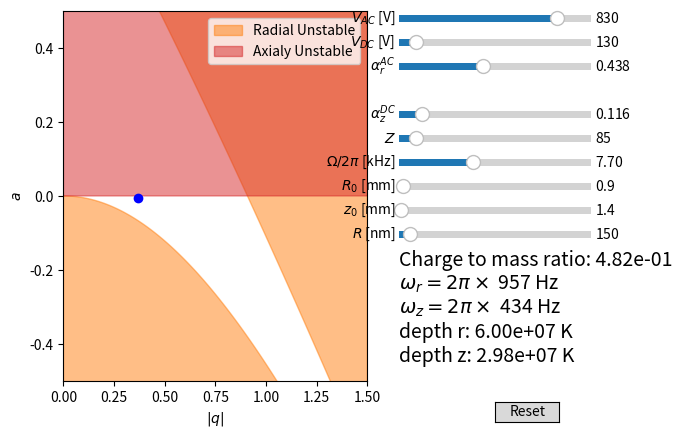

Python code for this plot:
#!/usr/bin/env python3
# -*- coding: utf-8 -*-

# =============================================================================
# Hope is to have code that will decide if the trap is stable or not based on the
# given experimental parameters
# The stable region comes from stable solutions to the Mathieu equations
# =============================================================================



import numpy as np
import matplotlib.pyplot as plt
from scipy.constants import elementary_charge as e
from scipy.constants import pi, Boltzmann
from scipy.special import mathieu_a, mathieu_b, mathieu_cem, mathieu_sem
from numpy import cos, sin, sqrt, exp

# The x axis of the plots
q_axis = np.linspace(0,1.5 ,1001)


# Initial Parameters
iRadius = 150e-9 # Particle radius m
density = 2000 # particle density kg/m^3
mass = lambda R: density*4*pi*(R)**3/3
imass = mass(iRadius) # mass kg

# Geometric parameters, recall alpha_r = (alpha_x+alpha_y)/2
ialpha_rAC = 0.4378 #0.93/2 #0.4865 #0.3622 #
#ialpha_zAC = 0.1040 #0.0281 #1 #
ialpha_zDC = 0.1162 #0.38/2 #0.2070 #0.0933 #0.38/2 #

iZ = 85#9.85e-6 # charge number
iRF_Freq = 7.7e3 #0.8e3 # # RF Voltage frequencey Hz
iOmega = 2*pi *iRF_Freq
ir0 = 1.8e-3/2 #0.5e-3 #04.00e-3 # # distacne to pole from trap centre in m
iz0 = 2.8e-3/2 #1.15e-3 #16.653e-3 # # distance to end caps from trap centre m
iVac = 830 #450 # # RF voltage V
iVdc = 130 #300 # # DC volatage V

# Now start on the params q and a

def a_r(Z,alpha,V,z0,Omega,Radius):
    """
    Finds the a_r parameter

    Parameters
    ----------
    Z : INTEGER
        The number of elementry charges on the particle.
    alpha : FLOAT
        The geometric factor alpha_zDC.
    V : FLOAT
        The voltage amplitude on the end caps in V.
    z0 : FLOAT
        The distance from the centre of the trap to the end cap in m.
    Omega : FLOAT
        The angluar RF frequency in Rad/s.
    Radius : FLOAT
        The radius of the particle in m.

    Returns
    -------
    FLAOT
        The value of a_r.

    """
    Q = (alpha*V)/(z0**2)
    return -((4*Z*e*Q)/(mass(Radius)*Omega**2))



def q_r(Z,alpha,V,r0,Omega,Radius):
    """
    Finds the a_r parameter

    Parameters
    ----------
    Z : INTEGER
        The number of elementry charges on the particle.
    alpha : FLOAT
        The geometric factor alpha_rAC.
    V : FLOAT
        The voltage amplitude on the RF electrodes.
    r0 : FLOAT
        The distance from the centre of the trap to the RF electrodes in m.
    Omega : FLOAT
        The angular RF frequency in Rad/s.
    Radius : FLOAT
        The radius of the particle in m.

    Returns
    -------
    FLAOT
        The value of a_r.

    """
    Q = (alpha*V)/(r0**2)
    return ((4*Z*e*Q)/(mass(Radius)*Omega**2))



def omega_i(Omega,q,a):
    """
    Finds the trap frequancy in the i direction

    Parameters
    ----------
    Omega: FLOAT
        The angular RF frequancy in Rad/s.
    q : FLOAT
        The value of the q parameter for the relevant axis.
    a : FLAOT
        The value of the a parameter for the relevant axis.

    Returns
    -------
    Float
        The trap frequancy.

    """
    
    return (Omega/2)*sqrt((q**2/2) + a)

def trap_depth(mass,omega,d0):
    """
    

    Parameters
    ----------
    mass : FLAOT
        The mass of the trapped object in kg.
    omega : FLOAT
        The trap frequency in the given axis.
    d0 : FLOAT
        The distance from the trap centre the the relevant electrode.

    Returns
    -------
    FLOAT
        The trap depth in the given axis in K.

    """

    return mass*omega**2*d0**2/Boltzmann


from matplotlib.widgets import Button, Slider

# Create the figure 
fig, ax= plt.subplots()

ax.set_xlim(0,1.5)
ax.set_ylim(-0.5,0.5)
ax.set_xlabel('$|q|$')
ax.set_ylabel('$a$')

# q_conversion = (ialpha_zAC/ialpha_rAC)*(ir0/iz0)**2

# Set up initial excludion regions
ExcludeR1 = ax.fill_between(q_axis,+mathieu_a(0,q_axis),  y2=-10,color='tab:orange',alpha=0.5,label='Radial Unstable')
ExcludeR2 = ax.fill_between(q_axis,+mathieu_b(1,q_axis),  y2=+10,color='tab:orange',alpha=0.5)
ExcludeZ1 = ax.fill_between(q_axis,[0 for i in q_axis],   y2=+10,color='tab:red',   alpha=0.5,label='Axialy Unstable')
#ExcludeZ1 = ax.fill_between(q_axis,-mathieu_a(0,q_axis*q_conversion)/2,y2=+10,color='tab:red',alpha=0.5,label='Axialy Unstable')
#ExcludeZ2 = ax.fill_between(q_axis,-mathieu_b(1,q_axis*q_conversion)/2,y2=-10,color='tab:red',alpha=0.5)
#ExcludeR3 = ax.fill_between(q_axis,-(q_axis*q_conversion)**2/4,y2=-10,color='tab:orange',alpha=0.5)

# The q and a values of the point in the r axis
qr_val = q_r(iZ,ialpha_rAC,iVac,ir0,iOmega,iRadius)
ar_val = a_r(iZ,ialpha_zDC,iVdc,iz0,iOmega,iRadius)

# The q and a vals of the point in the z axis
#qz_val = qr_val*q_conversion
#az_val = ar_val*(-2)

# The point plotted in the stability diagram
point = ax.scatter(qr_val,ar_val,color='b')

omega_r_val = omega_i(iOmega,qr_val,ar_val)
Qz = ialpha_zDC*iVdc/(iz0**2)
omega_z_val = sqrt(2*iZ*e*Qz/imass)#omega_i(iOmega,qz_val,az_val)#(iOmega/2)*sqrt(abs(az_val))#
CtM = plt.gcf().text(0.65,0.35,f'Charge to mass ratio: {e*iZ/imass:.2e}',fontsize=14)
omega_r = plt.gcf().text(0.65,0.30,f'$\\omega_r = 2\\pi \\times$ {omega_r_val/(2*pi):.0f} Hz',fontsize=14)
omega_z = plt.gcf().text(0.65,0.25,f'$\\omega_z = 2\\pi \\times$ {omega_z_val/(2*pi):.0f} Hz',fontsize=14)
depth_r = plt.gcf().text(0.65,0.20,f'depth r: {trap_depth(imass,omega_r_val,ir0):.2e} K',fontsize=14)
depth_z = plt.gcf().text(0.65,0.15,f'depth z: {trap_depth(imass,omega_z_val,iz0):.2e} K',fontsize=14)


ax.legend()

# adjust the main plot to make room for the sliders
fig.subplots_adjust(right=0.6)

# Now add all the sliders
# Slider for AC voltage
axVac = fig.add_axes([0.65, 0.85, 0.3, 0.03])
Vac_slider = Slider(
    ax=axVac,
    label='$V_{AC}$ [V]',
    valmin=50,
    valmax=1000,
    valinit=iVac
)
# Slider for DC voltage
axVdc= fig.add_axes([0.65, 0.8, 0.3, 0.03])
Vdc_slider = Slider(
    ax=axVdc,
    label='$V_{DC}$ [V]',
    valmin=50,
    valmax=1000,
    valinit=iVdc
    )
# Slider for alpha_rac
axar_AC= fig.add_axes([0.65, 0.75, 0.3, 0.03])
arAC_slider = Slider(
    ax=axar_AC,
    label='$\\alpha_r^{AC}$',
    valmin=0,
    valmax=1,
    valinit=ialpha_rAC
)

# =============================================================================
# # Slider for alpha_zac
# axaz_AC= fig.add_axes([0.65, 0.7, 0.3, 0.03])
# azAC_slider = Slider(
#     ax=axaz_AC,
#     label='$\\alpha_z^{AC}$',
#     valmin=0,
#     valmax=1,
#     valinit=ialpha_zAC
# )
# =============================================================================

# Slider for alpha_zdc
axaz_DC= fig.add_axes([0.65, 0.65, 0.3, 0.03])
azDC_slider = Slider(
    ax=axaz_DC,
    label='$\\alpha_z^{DC}$',
    valmin=0,
    valmax=1,
    valinit=ialpha_zDC
)
# Slider for charges
axZ= fig.add_axes([0.65, 0.6, 0.3, 0.03])
Z_slider = Slider(
    ax=axZ,
    label='$Z$',
    valmin=1,
    valmax=1000,
    valstep=1,
    valinit=iZ
)
# Slider for Omega
axRF_Freq= fig.add_axes([0.65, 0.55, 0.3, 0.03])
RF_Freq_slider = Slider(
    ax=axRF_Freq,
    label='$\\Omega/2\pi$ [kHz]',
    #valstep=np.logspace(0,6,101),
    valmin=0.01,
    valmax=20,
    valinit=iRF_Freq/1e3
)

# Slider for r0
axr0= fig.add_axes([0.65, 0.5, 0.3, 0.03])
r0_slider = Slider(
    ax=axr0,
    label='$R_0$ [mm]',
    valmin=0.5,
    valmax=20,
    valinit=ir0/1e-3
)
# Slider for z0
axz0= fig.add_axes([0.65, 0.45, 0.3, 0.03])
z0_slider = Slider(
    ax=axz0,
    label='$z_0$ [mm]',
    valmin=1.,
    valmax=50,
    valinit=iz0/1e-3
)

# Slider for particle radius
axRad = fig.add_axes([0.65, 0.40, 0.3, 0.03])
Rad_slider = Slider(
    ax=axRad,
    label='$R$ [nm]',
    valmin=100,
    valmax=1000,
    valinit=iRadius/1e-9
)



# The function to be called anytime a slider's value changes
def update(val):
    # Sort out variables
    Vac       = Vac_slider.val
    Vdc       = Vdc_slider.val
    alpha_rAC = arAC_slider.val
    #alpha_zAC = azAC_slider.val
    alpha_zDC = azDC_slider.val
    Z         = Z_slider.val
    RF_Freq   = RF_Freq_slider.val*1e3
    Omega     = 2*pi*RF_Freq
    Radius    = Rad_slider.val*1e-9
    r0        = r0_slider.val*1e-3
    z0        = z0_slider.val*1e-3
    
    mass_val = mass(Radius)
    #q_conversion = (alpha_zAC/alpha_rAC)*(r0/z0)**2
    # The q and a values of the point in the r axis
    qr_val = q_r(Z,alpha_rAC,Vac,r0,Omega,Radius)
    ar_val = a_r(Z,alpha_zDC,Vdc,z0,Omega,Radius)

    # The q and a vals of the point in the z axis
    # qz_val = qr_val*q_conversion
    # az_val = ar_val*(-2)
    # Updates the point
    point.set_offsets([qr_val,ar_val])


# =============================================================================
#     # Updatest the exclusion regions
#     global ExcludeR1,ExcludeR2,ExcludeZ1,ExcludeZ2,ExcludeR3
#     ExcludeR1.remove()
#     ExcludeR2.remove()
#     ExcludeZ1.remove()
#     ExcludeZ2.remove()
#     ExcludeR3.remove()
#     
#     ExcludeR1 = ax.fill_between(q_axis,+mathieu_a(0,q_axis),  y2=-10,color='tab:orange',alpha=0.5)
#     ExcludeR2 = ax.fill_between(q_axis,+mathieu_b(1,q_axis),  y2=+10,color='tab:orange',alpha=0.5)
#     ExcludeZ1 = ax.fill_between(q_axis,-mathieu_a(0,q_axis*q_conversion)/2,y2=+10,color='tab:red',alpha=0.5)
#     ExcludeZ2 = ax.fill_between(q_axis,-mathieu_b(1,q_axis*q_conversion)/2,y2=-10,color='tab:red',alpha=0.5)
#     ExcludeR3 = ax.fill_between(q_axis,-(q_axis*q_conversion)**2/4,y2=-10,color='tab:orange',alpha=0.5)
# =============================================================================

    CtM.set_text(f'Charge to mass ratio: {e*Z/mass_val:.2e}')
    
    omega_r_val = omega_i(Omega,qr_val,ar_val)
    Qz = alpha_zDC*Vdc/(z0**2)
    omega_z_val = sqrt(2*e*Z*Qz/mass_val)#omega_i(Omega,qz_val,az_val)#(Omega/2)*sqrt(abs(az_val))#
    omega_r.set_text(f'$\\omega_r = 2\\pi \\times$ {omega_r_val/(2*pi):.0f} Hz')
    omega_z.set_text(f'$\\omega_z = 2\\pi \\times$ {omega_z_val/(2*pi):.0f} Hz')

    
    depth_r.set_text(f' depth r: {trap_depth(mass_val,omega_r_val,r0):.2e} K')
    depth_z.set_text(f' depth z: {trap_depth(mass_val,omega_z_val,z0):.2e} K')

    # Redraw the plot
    fig.canvas.draw_idle()


# register the update function with each slider
Vac_slider.on_changed(update)
Vdc_slider.on_changed(update)
arAC_slider.on_changed(update)
#azAC_slider.on_changed(update)
azDC_slider.on_changed(update)
Z_slider.on_changed(update)
RF_Freq_slider.on_changed(update)
r0_slider.on_changed(update)
z0_slider.on_changed(update)
Rad_slider.on_changed(update)

# Create a `matplotlib.widgets.Button` to reset the sliders to initial values.
resetax = fig.add_axes([0.8, 0.025, 0.1, 0.04])
button = Button(resetax, 'Reset', hovercolor='0.975')

# Restores the initial values
def reset(event):
    Vac_slider.reset()
    Vdc_slider.reset()
    arAC_slider.reset()
    #azAC_slider.reset()
    azDC_slider.reset()
    Z_slider.reset()
    RF_Freq_slider.reset()
    r0_slider.reset()
    z0_slider.reset()
    Rad_slider.reset()
button.on_clicked(reset)

plt.show()